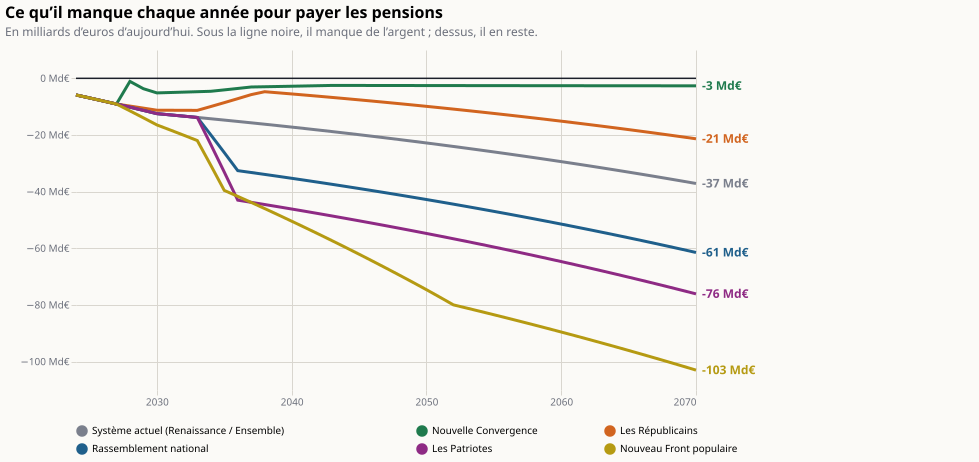

The table this chart was drawn from, first rows:
annee; programme; valeur
2024; Système actuel (Renaissance / Ensemble); -5.87
2025; Système actuel (Renaissance / Ensemble); -6.917
2026; Système actuel (Renaissance / Ensemble); -7.985
2027; Système actuel (Renaissance / Ensemble); -9.072
2028; Système actuel (Renaissance / Ensemble); -10.18
2029; Système actuel (Renaissance / Ensemble); -11.31
2030; Système actuel (Renaissance / Ensemble); -12.46
2031; Système actuel (Renaissance / Ensemble); -12.9
2032; Système actuel (Renaissance / Ensemble); -13.35
2033; Système actuel (Renaissance / Ensemble); -13.8
2034; Système actuel (Renaissance / Ensemble); -14.27
2035; Système actuel (Renaissance / Ensemble); -14.74
2036; Système actuel (Renaissance / Ensemble); -15.21
2037; Système actuel (Renaissance / Ensemble); -15.7
2038; Système actuel (Renaissance / Ensemble); -16.19
2039; Système actuel (Renaissance / Ensemble); -16.7
2040; Système actuel (Renaissance / Ensemble); -17.21
2041; Système actuel (Renaissance / Ensemble); -17.73
2042; Système actuel (Renaissance / Ensemble); -18.26
2043; Système actuel (Renaissance / Ensemble); -18.79
2044; Système actuel (Renaissance / Ensemble); -19.34
2045; Système actuel (Renaissance / Ensemble); -19.9
2046; Système actuel (Renaissance / Ensemble); -20.46
2047; Système actuel (Renaissance / Ensemble); -21.03
2048; Système actuel (Renaissance / Ensemble); -21.62
2049; Système actuel (Renaissance / Ensemble); -22.21
2050; Système actuel (Renaissance / Ensemble); -22.81
2051; Système actuel (Renaissance / Ensemble); -23.42
2052; Système actuel (Renaissance / Ensemble); -24.05
2053; Système actuel (Renaissance / Ensemble); -24.68
2054; Système actuel (Renaissance / Ensemble); -25.32
2055; Système actuel (Renaissance / Ensemble); -25.97
2056; Système actuel (Renaissance / Ensemble); -26.64
2057; Système actuel (Renaissance / Ensemble); -27.31
2058; Système actuel (Renaissance / Ensemble); -27.99
2059; Système actuel (Renaissance / Ensemble); -28.69
2060; Système actuel (Renaissance / Ensemble); -29.4
2061; Système actuel (Renaissance / Ensemble); -30.12
2062; Système actuel (Renaissance / Ensemble); -30.84
2063; Système actuel (Renaissance / Ensemble); -31.59
2064; Système actuel (Renaissance / Ensemble); -32.34
2065; Système actuel (Renaissance / Ensemble); -33.1
2066; Système actuel (Renaissance / Ensemble); -33.88
2067; Système actuel (Renaissance / Ensemble); -34.67
2068; Système actuel (Renaissance / Ensemble); -35.47
2069; Système actuel (Renaissance / Ensemble); -36.28
2070; Système actuel (Renaissance / Ensemble); -37.11
2024; Nouvelle Convergence; -5.87
2025; Nouvelle Convergence; -6.917
2026; Nouvelle Convergence; -7.985
2027; Nouvelle Convergence; -9.072
2028; Nouvelle Convergence; -1.079
2029; Nouvelle Convergence; -3.661
2030; Nouvelle Convergence; -5.141
2031; Nouvelle Convergence; -5.004
2032; Nouvelle Convergence; -4.863
2033; Nouvelle Convergence; -4.719
2034; Nouvelle Convergence; -4.572
2035; Nouvelle Convergence; -4.077
2036; Nouvelle Convergence; -3.572
... 222 more rows
